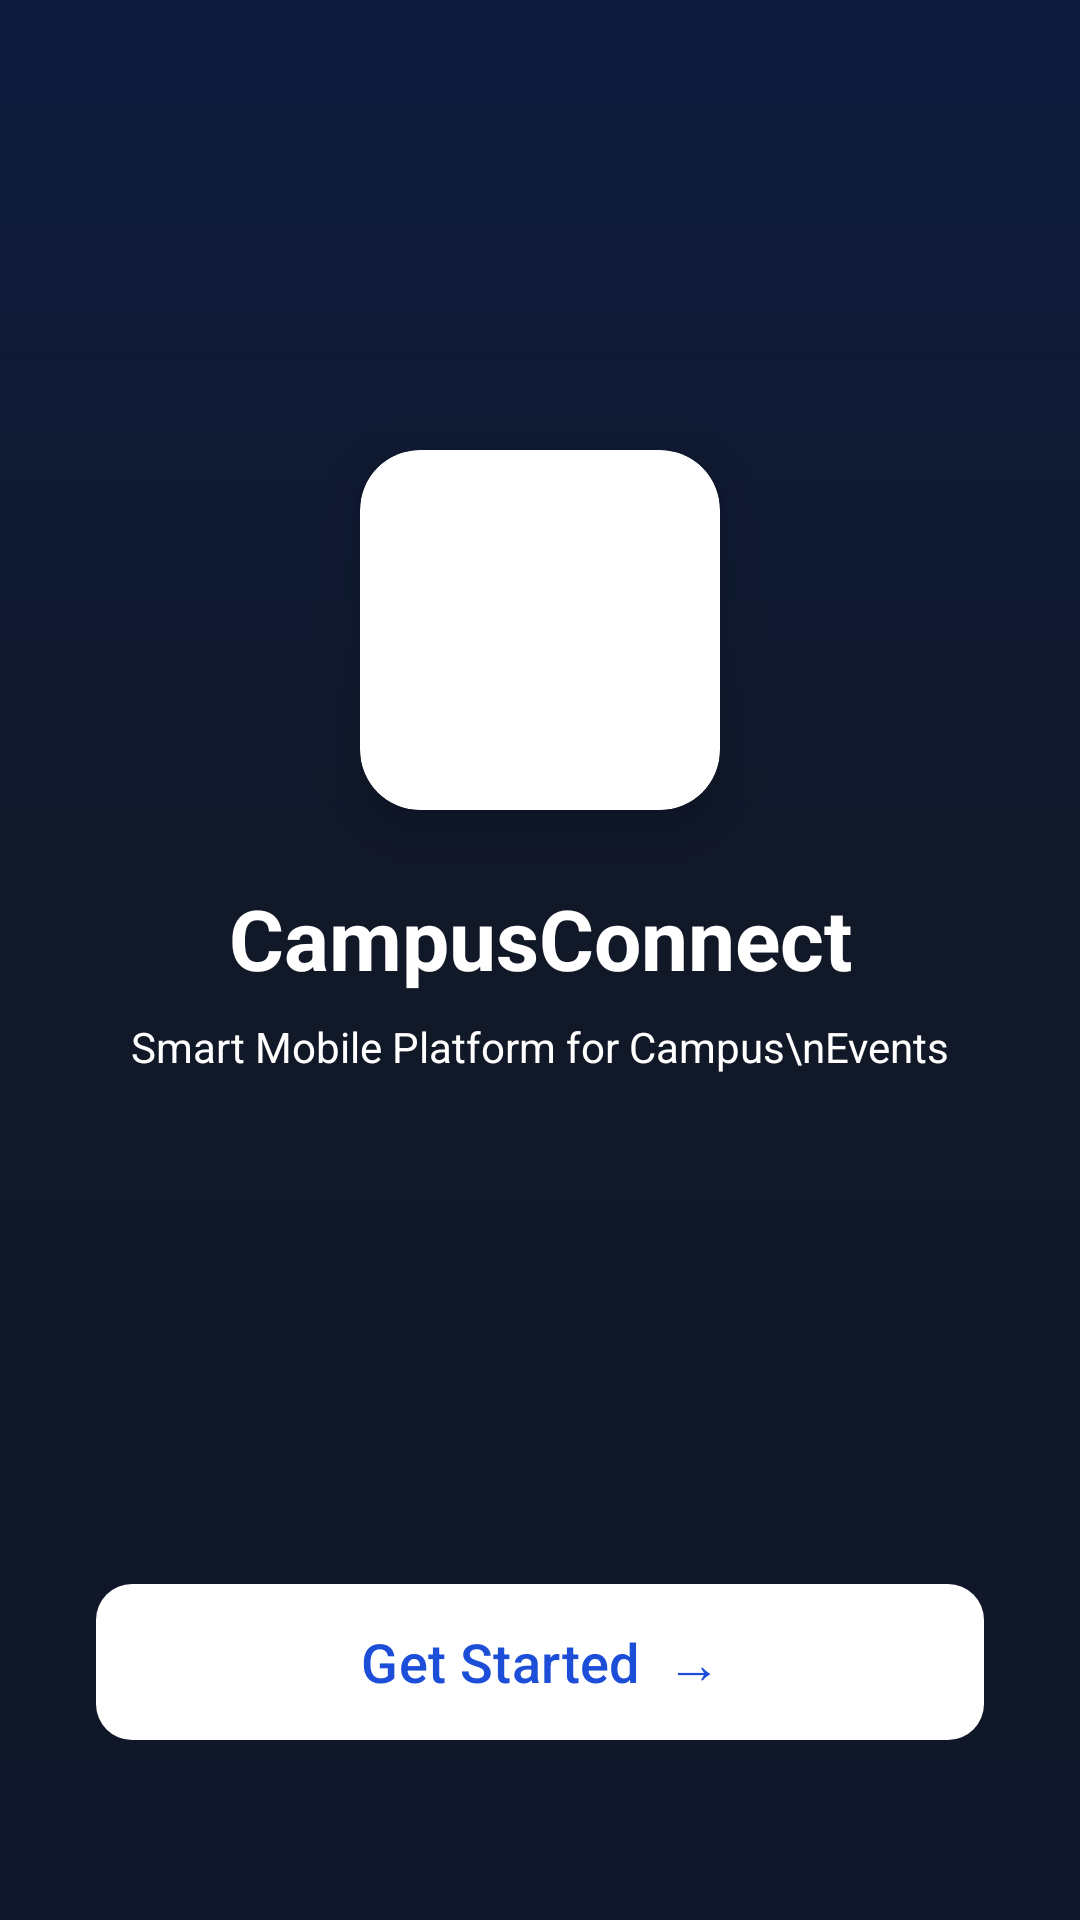

Write the Android layout XML for this screen, with the resource values it uses.
<!-- AndroidManifest.xml: application theme Theme.CampusConnectProject -->
<!-- res/layout/activity_welcome.xml -->
<?xml version="1.0" encoding="utf-8"?>
<androidx.constraintlayout.widget.ConstraintLayout
    xmlns:android="http://schemas.android.com/apk/res/android"
    xmlns:app="http://schemas.android.com/apk/res-auto"
    xmlns:tools="http://schemas.android.com/tools"
    android:layout_width="match_parent"
    android:layout_height="match_parent"
    android:background="@drawable/bg_main_gradient"
    tools:context=".ui.auth.WelcomeActivity">

    <androidx.cardview.widget.CardView
        android:id="@+id/cardLogo"
        android:layout_width="120dp"
        android:layout_height="120dp"
        android:layout_marginTop="150dp"
        app:cardBackgroundColor="@color/white"
        app:cardCornerRadius="20dp"
        app:cardElevation="12dp"
        app:layout_constraintEnd_toEndOf="parent"
        app:layout_constraintStart_toStartOf="parent"
        app:layout_constraintTop_toTopOf="parent">

        <ImageView
            android:layout_width="match_parent"
            android:layout_height="match_parent"
            android:padding="16dp"
            android:src="@drawable/logo_campus_connect" />
    </androidx.cardview.widget.CardView>

    <TextView
        android:id="@+id/tvTitle"
        android:layout_width="wrap_content"
        android:layout_height="wrap_content"
        android:layout_marginTop="24dp"
        android:text="CampusConnect"
        android:textColor="@color/white"
        android:textSize="28sp"
        android:textStyle="bold"
        app:layout_constraintEnd_toEndOf="parent"
        app:layout_constraintStart_toStartOf="parent"
        app:layout_constraintTop_toBottomOf="@id/cardLogo" />

    <TextView
        android:layout_width="wrap_content"
        android:layout_height="wrap_content"
        android:layout_marginTop="8dp"
        android:gravity="center"
        android:text="Smart Mobile Platform for Campus\nEvents"
        android:textColor="@color/white"
        android:textSize="14sp"
        app:layout_constraintEnd_toEndOf="parent"
        app:layout_constraintStart_toStartOf="parent"
        app:layout_constraintTop_toBottomOf="@id/tvTitle" />

    <LinearLayout
        android:layout_width="match_parent"
        android:layout_height="wrap_content"
        android:orientation="vertical"
        android:padding="32dp"
        app:layout_constraintBottom_toBottomOf="parent"
        app:layout_constraintEnd_toEndOf="parent"
        app:layout_constraintStart_toStartOf="parent">

        <com.google.android.material.button.MaterialButton
            android:id="@+id/btnGetStarted"
            android:layout_width="match_parent"
            android:layout_height="60dp"
            app:backgroundTint="@color/white"
            android:text="Get Started  →"
            android:textAllCaps="false"
            android:textColor="@color/colorPrimary"
            android:textSize="18sp"
            app:cornerRadius="12dp" />

        <LinearLayout
            android:layout_width="match_parent"
            android:layout_height="wrap_content"
            android:layout_marginTop="24dp"
            android:gravity="center"
            android:orientation="horizontal">

        </LinearLayout>
    </LinearLayout>

</androidx.constraintlayout.widget.ConstraintLayout>
<!-- resources referenced by this layout -->
<resources>
  <color name="colorPrimary">#1D4ED8</color>
  <color name="white">#FFFFFF</color>
  <!-- drawable bg_main_gradient (drawable) -->
  <?xml version="1.0" encoding="utf-8"?>
  <shape xmlns:android="http://schemas.android.com/apk/res/android"
      android:shape="rectangle">
      <gradient
          android:angle="270"
          android:startColor="#0D1B3E"
          android:centerColor="#111827"
          android:endColor="#0F172A"
          android:type="linear" />
  </shape>
  <style name="Theme.CampusConnectProject" parent="Base.Theme.CampusConnectProject" />
  <style name="Base.Theme.CampusConnectProject" parent="Theme.Material3.DayNight.NoActionBar">
          <item name="colorPrimary">@color/colorPrimary</item>
          <item name="colorSecondary">@color/colorSecondary</item>
  
          
          <item name="android:windowBackground">@drawable/bg_main_gradient</item>
          <item name="colorSurface">@color/surfaceColor</item>
  
          <item name="android:textColorPrimary">@color/textColorPrimary</item>
          <item name="android:textColorSecondary">@color/textColorSecondary</item>
  
          
          <item name="android:statusBarColor">@android:color/transparent</item>
          <item name="android:navigationBarColor">@color/surfaceColor</item>
          <item name="android:windowLightStatusBar">true</item>
          <item name="android:windowLightNavigationBar" tools:targetApi="27">true</item>
  
          <item name="android:forceDarkAllowed" tools:targetApi="q">false</item>
      </style>
  <color name="colorSecondary">#3B82F6</color>
  <color name="surfaceColor">#FFFFFF</color>
  <color name="textColorPrimary">#0F172A</color>
  <color name="textColorSecondary">#334155</color>
</resources>
